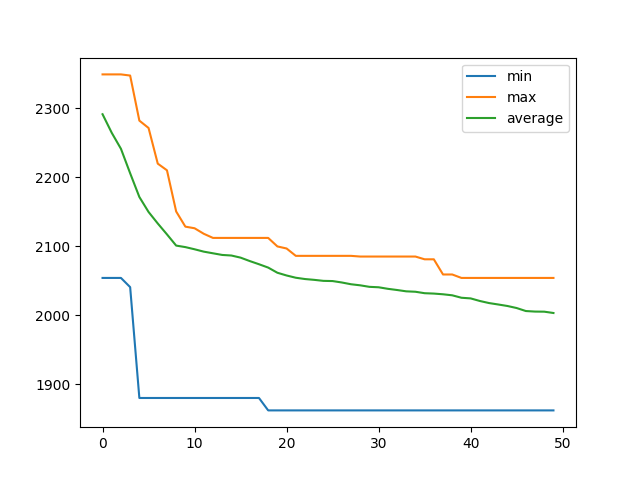

The data file committed next to this chart (first rows):
, min, max, average
0, 2054, 2349, 2291
1, 2054, 2349, 2264
2, 2054, 2349, 2241
3, 2041, 2347, 2206
4, 1880, 2282, 2171
5, 1880, 2271, 2150
6, 1880, 2220, 2133
7, 1880, 2210, 2117
8, 1880, 2150, 2101
9, 1880, 2128, 2099
10, 1880, 2126, 2096
11, 1880, 2118, 2092
12, 1880, 2112, 2090
13, 1880, 2112, 2087
14, 1880, 2112, 2086
15, 1880, 2112, 2083
16, 1880, 2112, 2078
17, 1880, 2112, 2074
18, 1862, 2112, 2069
19, 1862, 2100, 2062
20, 1862, 2097, 2058
21, 1862, 2086, 2054
22, 1862, 2086, 2052
23, 1862, 2086, 2051
24, 1862, 2086, 2050
25, 1862, 2086, 2049
26, 1862, 2086, 2047
27, 1862, 2086, 2045
28, 1862, 2085, 2043
29, 1862, 2085, 2041
30, 1862, 2085, 2040
31, 1862, 2085, 2038
32, 1862, 2085, 2037
33, 1862, 2085, 2035
34, 1862, 2085, 2034
35, 1862, 2081, 2032
36, 1862, 2081, 2031
37, 1862, 2059, 2030
38, 1862, 2059, 2029
39, 1862, 2054, 2025
40, 1862, 2054, 2024
41, 1862, 2054, 2021
42, 1862, 2054, 2018
43, 1862, 2054, 2016
44, 1862, 2054, 2013
45, 1862, 2054, 2010
46, 1862, 2054, 2006
47, 1862, 2054, 2005
48, 1862, 2054, 2005
49, 1862, 2054, 2003
